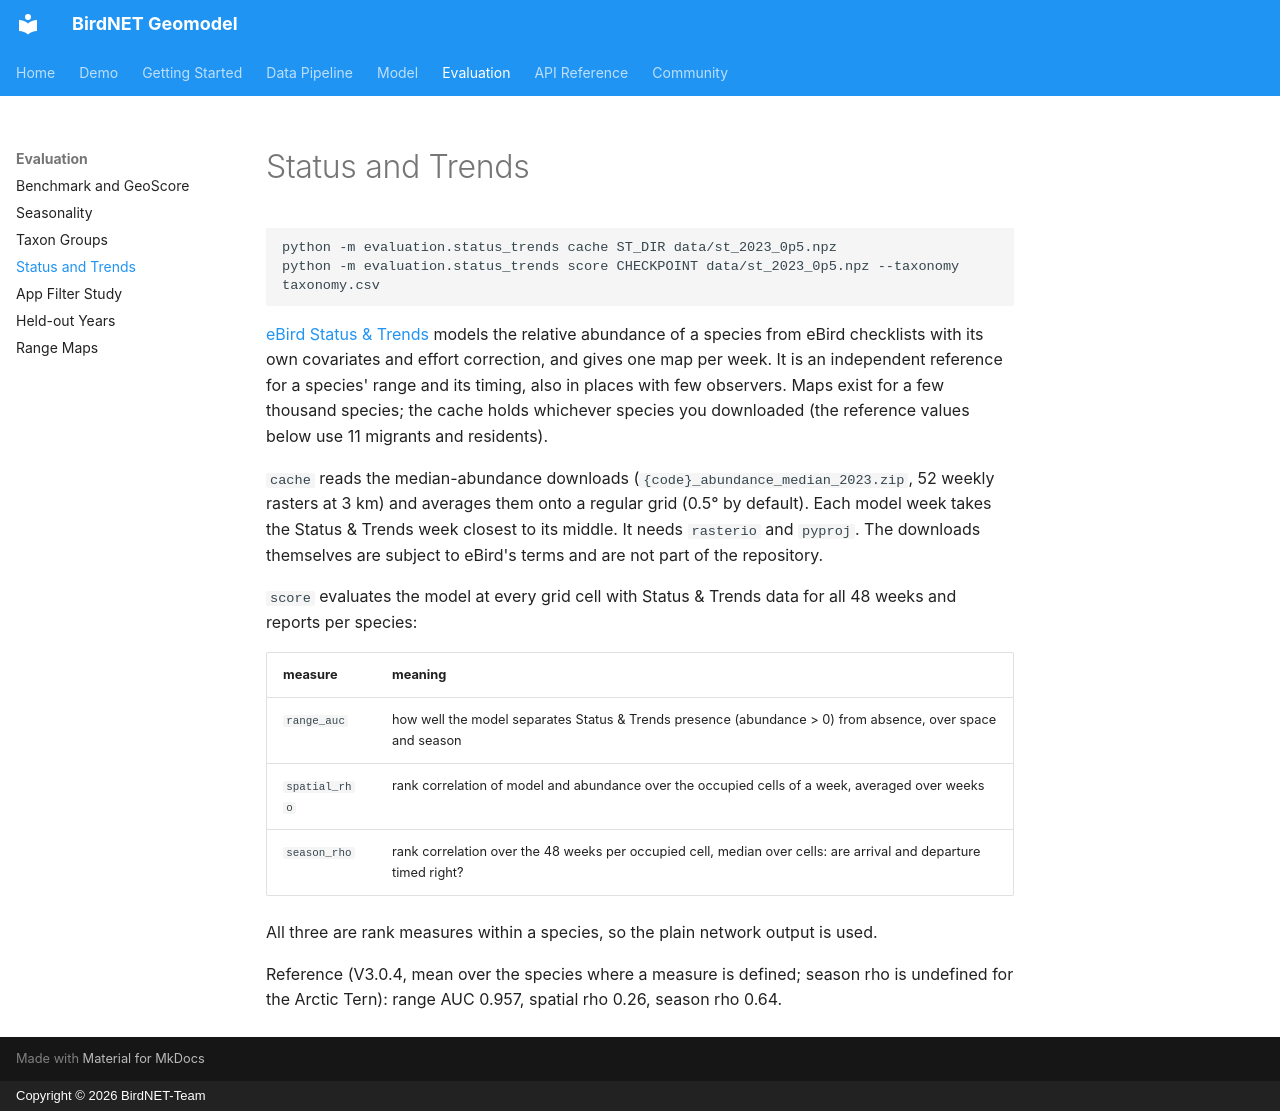

repository: birdnet-team/geomodel · page: evaluation/status_trends/index.html · generator: mkdocs · copyright: Copyright © 2026 BirdNET-Team

# Status and Trends

```bash
python -m evaluation.status_trends cache ST_DIR data/st_2023_0p5.npz
python -m evaluation.status_trends score CHECKPOINT data/st_2023_0p5.npz --taxonomy taxonomy.csv
```

[eBird Status & Trends](https://science.ebird.org/en/status-and-trends) models the
relative abundance of a species from eBird checklists with its own covariates and
effort correction, and gives one map per week. It is an independent reference for a
species' range and its timing, also in places with few observers. Maps exist for a
few thousand species; the cache holds whichever species you downloaded (the
reference values below use 11 migrants and residents).

`cache` reads the median-abundance downloads (`{code}_abundance_median_2023.zip`, 52
weekly rasters at 3 km) and averages them onto a regular grid (0.5° by default).
Each model week takes the Status & Trends week closest to its middle. It needs
`rasterio` and `pyproj`. The downloads themselves are subject to eBird's terms and
are not part of the repository.

`score` evaluates the model at every grid cell with Status & Trends data for all 48
weeks and reports per species:

| measure | meaning |
|---|---|
| `range_auc` | how well the model separates Status & Trends presence (abundance > 0) from absence, over space and season |
| `spatial_rho` | rank correlation of model and abundance over the occupied cells of a week, averaged over weeks |
| `season_rho` | rank correlation over the 48 weeks per occupied cell, median over cells: are arrival and departure timed right? |

All three are rank measures within a species, so the plain network output is used.

Reference (V3.0.4, mean over the species where a measure is defined; season rho is
undefined for the Arctic Tern): range AUC 0.957, spatial rho 0.26, season rho 0.64.
